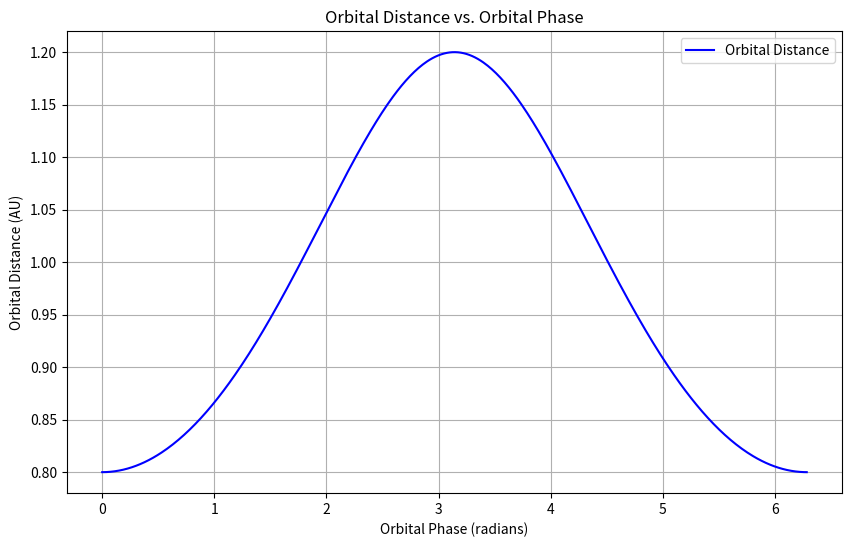

This figure's Python source:
import numpy as np
import matplotlib.pyplot as plt

class charts:

    def distvphase(a, e): # semi-major axis, eccentricity
        # x value
        theta = np.linspace(0, 2 * np.pi, 500)
        # y value
        d = a * (1 - e**2) / (1 + e * np.cos(theta))

        # Plotting Orbital Distance vs Orbital Phase
        plt.figure(figsize=(10, 6))
        plt.plot(theta, d / 1.496e+11, label="Orbital Distance", color='b')  # convert to AU
        plt.xlabel("Orbital Phase (radians)")
        plt.ylabel("Orbital Distance (AU)")
        plt.title("Orbital Distance vs. Orbital Phase")
        plt.legend()
        plt.grid(True)
        plt.show()

    a = 1.0 * 1.496e+11 # semi-major axis
    e = 0.2 # eccentricity
    distvphase(a, e)